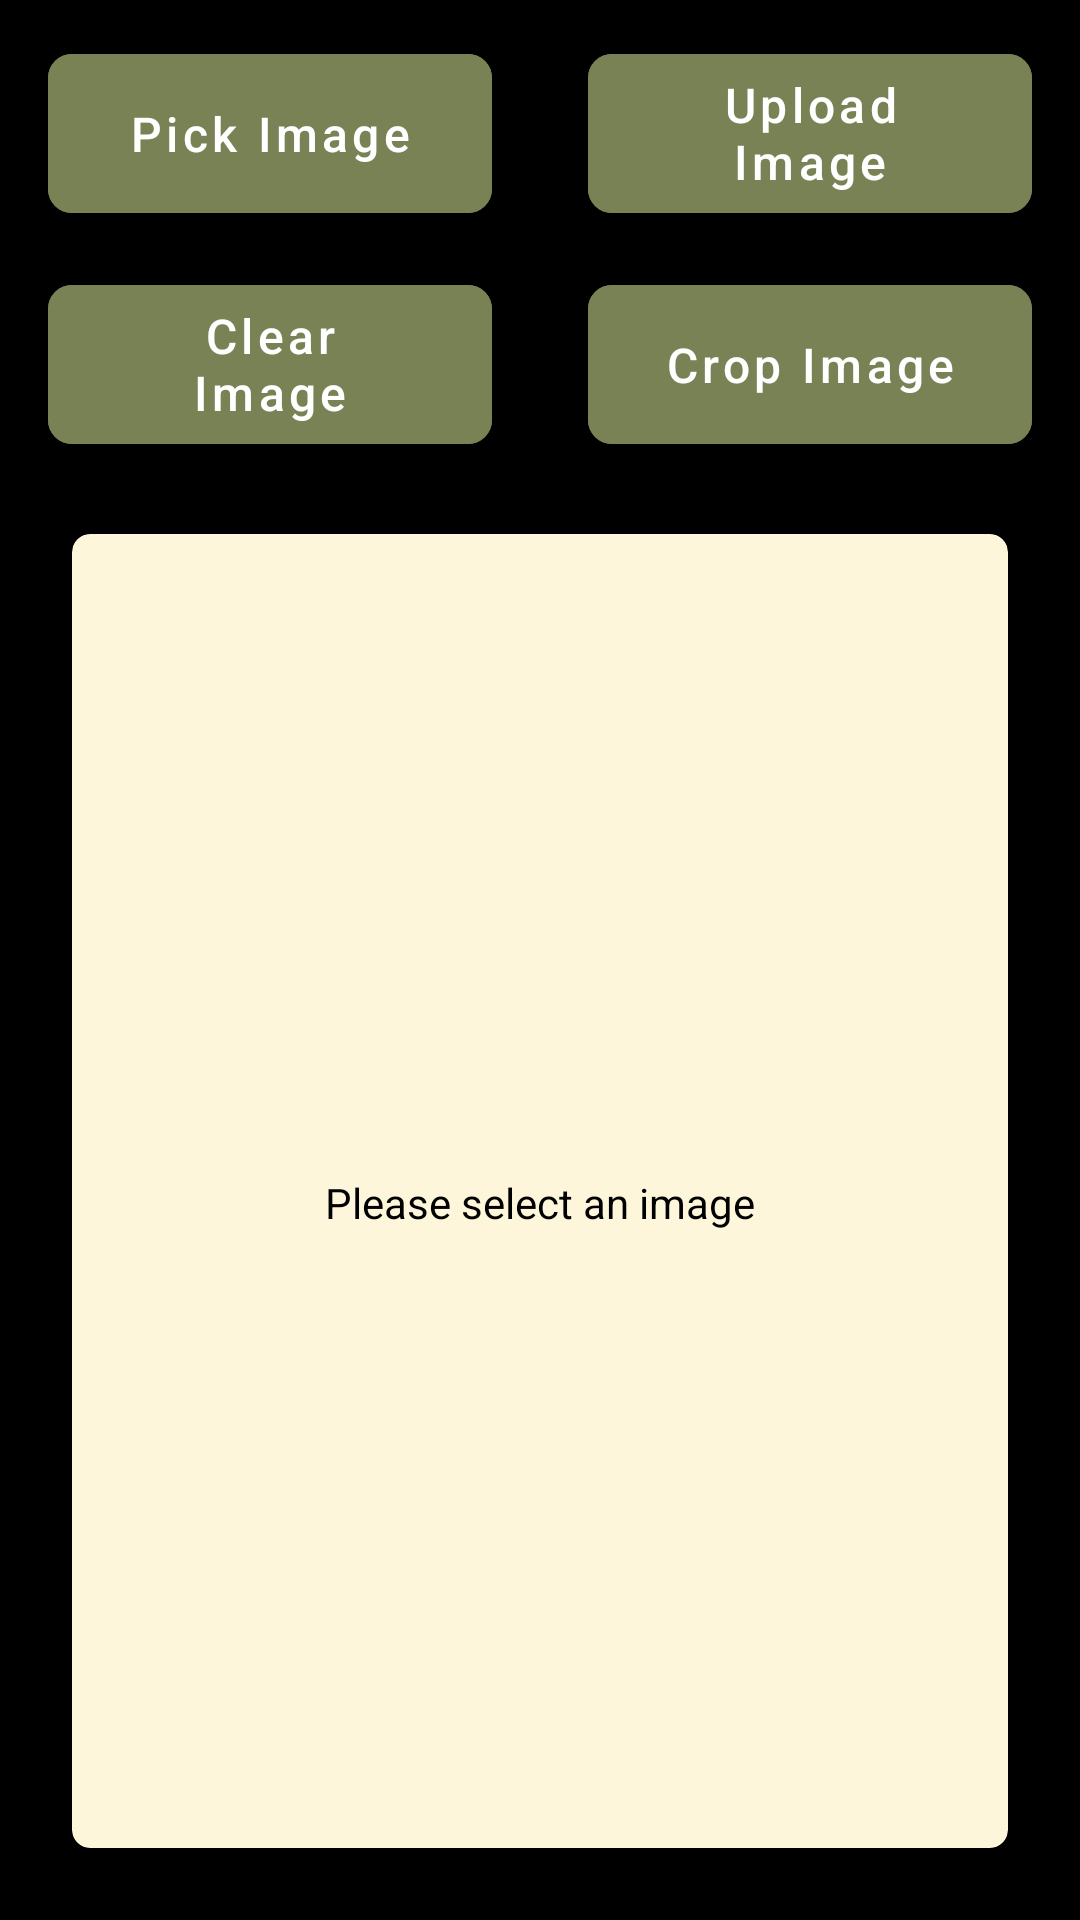

Android layout source for this screen:
<!-- AndroidManifest.xml: application theme Theme.PhotoSnap -->
<!-- res/layout/fragment_home.xml -->
<?xml version="1.0" encoding="utf-8"?>
<layout xmlns:android="http://schemas.android.com/apk/res/android"
    xmlns:app="http://schemas.android.com/apk/res-auto"
    xmlns:tools="http://schemas.android.com/tools">

    <data>

        <import type="androidx.core.content.ContextCompat" />

        <variable
            name="viewmodel"
            type="com.photosnap.home.HomeViewModel" />

    </data>

    <FrameLayout
        android:layout_width="match_parent"
        android:layout_height="match_parent">
    <androidx.constraintlayout.widget.ConstraintLayout
        android:layout_width="match_parent"
        android:background="@color/black"
        android:layout_height="match_parent"
        tools:context=".home.HomeFragment">

        <androidx.appcompat.widget.LinearLayoutCompat
            android:id="@+id/linearLayoutCompat"
            android:layout_width="0dp"
            android:layout_marginTop="12dp"
            android:layout_height="wrap_content"
            android:orientation="horizontal"
            app:layout_constraintEnd_toEndOf="parent"
            app:layout_constraintHorizontal_bias="0.0"
            app:layout_constraintStart_toStartOf="parent"
            app:layout_constraintTop_toTopOf="parent">

            <com.google.android.material.button.MaterialButton
                android:id="@+id/button5"
                style="@style/button_lg"
                android:layout_width="0dp"
                android:layout_height="65dp"
                android:layout_marginStart="16dp"
                android:layout_marginLeft="16dp"
                android:layout_marginEnd="16dp"
                android:layout_marginRight="16dp"
                android:layout_weight="1"
                android:elevation="10dp"
                android:backgroundTint="@color/green"
                android:onClick="@{()->viewmodel.onclickAddImage()}"
                android:hint="Add Product"
                android:text="Pick Image"
                android:textAllCaps="false"
                android:textColor="@color/white"
                android:theme="@style/Theme.MaterialComponents.Light"
                app:cornerRadius="8dp"
                app:layout_constraintEnd_toEndOf="parent"
                app:layout_constraintHorizontal_bias="0.5"
                app:layout_constraintStart_toStartOf="parent"
                app:layout_constraintTop_toBottomOf="@+id/constraintLayout2"
                app:layout_constraintVertical_chainStyle="packed" />

            <com.google.android.material.button.MaterialButton
                android:id="@+id/button6"
                style="@style/button_lg"
                android:layout_width="0dp"
                android:layout_height="65dp"
                android:layout_marginStart="16dp"
                android:layout_marginLeft="16dp"
                android:layout_marginEnd="16dp"
                android:layout_marginRight="16dp"
                android:layout_weight="1"
                android:elevation="10dp"
                android:backgroundTint="@color/green"
                android:hint="Add Product"
                android:text="Upload Image"
                android:onClick="@{()->viewmodel.uploadImage()}"
                android:textAllCaps="false"
                android:textColor="@color/white"
                android:theme="@style/Theme.MaterialComponents.Light"
                app:cornerRadius="8dp"
                app:layout_constraintEnd_toEndOf="parent"
                app:layout_constraintHorizontal_bias="0.5"
                app:layout_constraintStart_toStartOf="parent"
                app:layout_constraintTop_toBottomOf="@+id/constraintLayout2"
                app:layout_constraintVertical_chainStyle="packed" />
        </androidx.appcompat.widget.LinearLayoutCompat>

        <androidx.appcompat.widget.LinearLayoutCompat
            android:id="@+id/linearLayoutCompat2"
            android:layout_width="0dp"
            android:layout_marginTop="12dp"
            android:layout_height="wrap_content"
            android:orientation="horizontal"
            app:layout_constraintEnd_toEndOf="parent"
            app:layout_constraintStart_toStartOf="parent"
            app:layout_constraintTop_toBottomOf="@+id/linearLayoutCompat">

            <com.google.android.material.button.MaterialButton
                android:id="@+id/clearImage"
                style="@style/button_lg"
                android:layout_width="0dp"
                android:layout_height="65dp"
                android:layout_marginStart="16dp"
                android:layout_marginLeft="16dp"
                android:layout_marginEnd="16dp"
                android:layout_marginRight="16dp"
                android:layout_weight="1"
                android:elevation="10dp"
                android:backgroundTint="@color/green"
                android:text="Clear Image"
                android:textAllCaps="false"
                android:textColor="@color/white"
                android:theme="@style/Theme.MaterialComponents.Light"
                app:cornerRadius="8dp"
                app:layout_constraintEnd_toEndOf="parent"
                app:layout_constraintHorizontal_bias="0.5"
                app:layout_constraintStart_toStartOf="parent"
                app:layout_constraintTop_toBottomOf="@+id/constraintLayout2"
                app:layout_constraintVertical_chainStyle="packed" />

            <com.google.android.material.button.MaterialButton
                android:id="@+id/cropImage"
                style="@style/button_lg"
                android:layout_width="0dp"
                android:layout_height="65dp"
                android:layout_marginStart="16dp"
                android:layout_marginLeft="16dp"
                android:layout_marginEnd="16dp"
                android:layout_marginRight="16dp"
                android:layout_weight="1"
                android:elevation="10dp"
                android:backgroundTint="@color/green"
                android:hint="Add Product"
                android:text="Crop Image"
                android:textAllCaps="false"
                android:textColor="@color/white"
                android:theme="@style/Theme.MaterialComponents.Light"
                app:cornerRadius="8dp"
                app:layout_constraintEnd_toEndOf="parent"
                app:layout_constraintHorizontal_bias="0.5"
                app:layout_constraintStart_toStartOf="parent"
                app:layout_constraintTop_toBottomOf="@+id/constraintLayout2"
                app:layout_constraintVertical_chainStyle="packed" />
        </androidx.appcompat.widget.LinearLayoutCompat>

        <androidx.cardview.widget.CardView
            android:id="@+id/cardView"
            android:layout_width="match_parent"
            android:layout_height="0dp"
            android:clickable="true"
            android:layout_margin="24dp"
            android:backgroundTint="@color/brown"
            android:elevation="5dp"
            android:foreground="?android:attr/selectableItemBackground"
            app:cardCornerRadius="6dp"
            app:layout_constraintBottom_toBottomOf="parent"
            app:layout_constraintEnd_toEndOf="parent"
            app:layout_constraintStart_toStartOf="parent"
            app:layout_constraintTop_toBottomOf="@+id/linearLayoutCompat2">

            <FrameLayout
                android:layout_width="match_parent"
                android:layout_height="match_parent">

                <TextView
                    android:id="@+id/textView17"
                    android:layout_width="match_parent"
                    android:layout_height="wrap_content"
                    android:layout_below="@id/addImage"
                    android:layout_gravity="center_vertical"
                    android:layout_marginTop="4dp"
                    android:gravity="center"
                    android:hint="Add Image"
                    android:text="Please select an image"
                    android:textSize="14sp"
                    android:textColor="@color/black"
                    app:layout_constraintTop_toBottomOf="@+id/addImage" />

                <RelativeLayout
                    android:layout_width="match_parent"
                    android:layout_height="match_parent"
                    android:layout_gravity="center_vertical"
                    android:gravity="center_vertical">

                    <ImageView
                        android:id="@+id/selectedImage"
                        android:layout_width="match_parent"
                        android:layout_height="match_parent"
                        android:layout_gravity="center_vertical" />
                </RelativeLayout>
            </FrameLayout>
        </androidx.cardview.widget.CardView>

    </androidx.constraintlayout.widget.ConstraintLayout>

        <ProgressBar
            android:id="@+id/progressBar"
            style="?android:attr/progressBarStyle"
            android:layout_width="wrap_content"
            android:layout_height="match_parent"
            android:visibility="gone"
            android:layout_gravity="center_horizontal"
            android:layout_alignParentStart="true"
            android:layout_alignParentTop="true"
            android:layout_alignParentEnd="true"
            android:layout_alignParentBottom="true"
            app:layout_constraintBottom_toBottomOf="@+id/cardView"
            app:layout_constraintEnd_toEndOf="@+id/cardView"
            app:layout_constraintTop_toTopOf="@+id/cardView" />
    </FrameLayout>
</layout>
<!-- resources referenced by this layout -->
<resources>
  <color name="black">#FF000000</color>
  <color name="brown">#FEF6DB</color>
  <color name="green">#798254</color>
  <color name="white">#FFFFFFFF</color>
  <style name="button_lg" parent="">
          <item name="android:paddingLeft">25dp</item>
          <item name="android:paddingRight">25dp</item>
          <item name="android:layout_height">60dp</item>
          <item name="android:layout_width">wrap_content</item>
          <item name="android:gravity">center</item>
          <item name="android:layout_gravity">center_vertical</item>
          <item name="android:textSize">16sp</item>
          <item name="backgroundTint">@color/purple_200</item>
      </style>
  <style name="Theme.PhotoSnap" parent="Theme.MaterialComponents.DayNight.DarkActionBar">
          
          <item name="colorPrimary">@color/purple_500</item>
          <item name="colorPrimaryVariant">@color/purple_700</item>
          <item name="colorOnPrimary">@color/white</item>
          
          <item name="colorSecondary">@color/teal_200</item>
          <item name="colorSecondaryVariant">@color/teal_700</item>
          <item name="colorOnSecondary">@color/black</item>
          
          <item name="android:statusBarColor" tools:targetApi="l">?attr/colorPrimaryVariant</item>
          
      </style>
  <color name="purple_200">#FFBB86FC</color>
  <color name="purple_500">#FF6200EE</color>
  <color name="purple_700">#FF3700B3</color>
  <color name="teal_200">#FF03DAC5</color>
  <color name="teal_700">#FF018786</color>
</resources>
